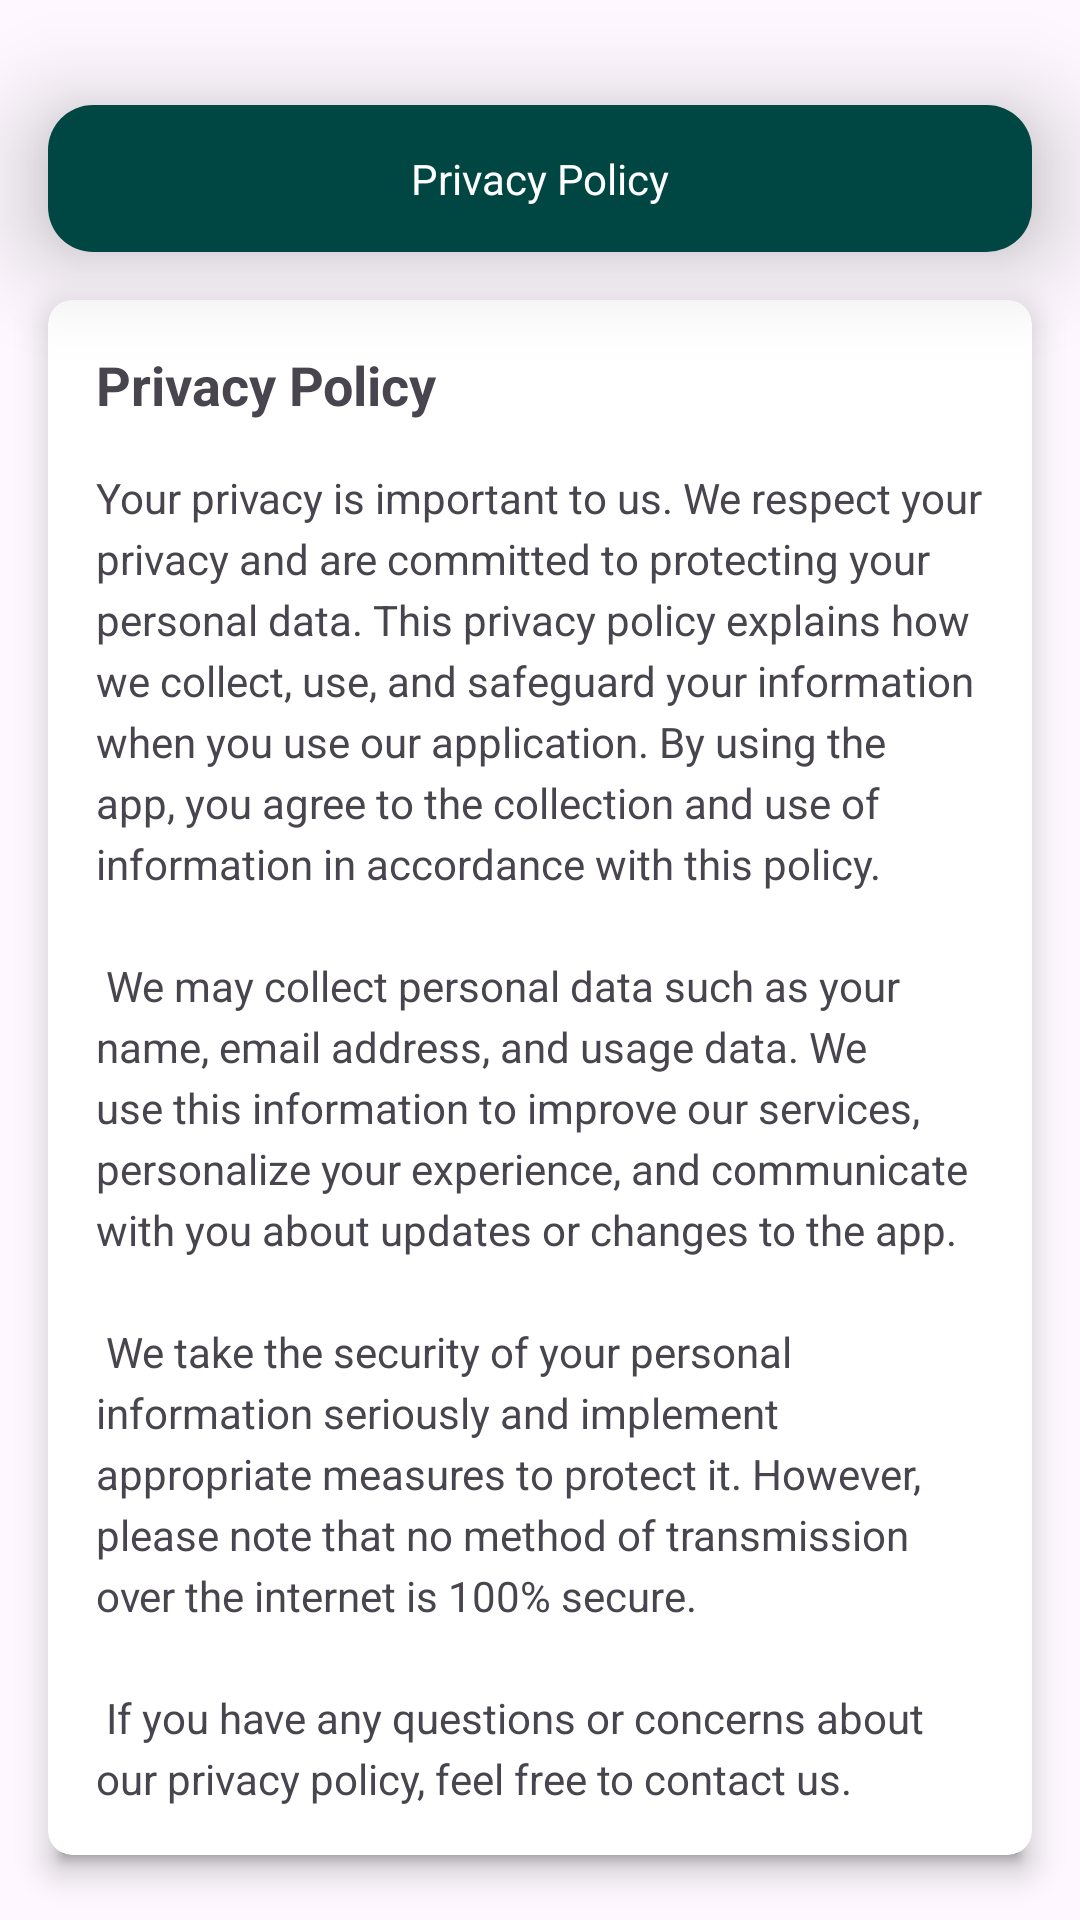

Reconstruct the res/layout file that produces this screen, plus the resources it refers to.
<!-- AndroidManifest.xml: application theme Theme.Quiz_App_Official -->
<!-- res/layout/activity_pages_privacypolicy.xml -->
<?xml version="1.0" encoding="utf-8"?>
<androidx.constraintlayout.widget.ConstraintLayout xmlns:android="http://schemas.android.com/apk/res/android"
    xmlns:app="http://schemas.android.com/apk/res-auto"
    xmlns:tools="http://schemas.android.com/tools"
    android:id="@+id/main"
    android:layout_width="match_parent"
    android:layout_height="match_parent"
    tools:context=".pages_privacypolicy">

    <androidx.cardview.widget.CardView
        android:id="@+id/cardTopTitle"
        android:layout_width="0dp"
        android:layout_height="wrap_content"
        android:layout_marginLeft="16dp"
        android:layout_marginRight="16dp"
        android:layout_marginTop="35dp"
        app:cardCornerRadius="15dp"
        app:cardElevation="20dp"
        android:background="@drawable/custom_edittext"
        app:layout_constraintTop_toTopOf="parent"
        app:layout_constraintStart_toStartOf="parent"
        app:layout_constraintEnd_toEndOf="parent"
        app:layout_constraintHorizontal_bias="0.5">

        <LinearLayout
            android:layout_width="match_parent"
            android:layout_height="wrap_content"
            android:layout_gravity="center_horizontal"
            android:orientation="vertical" >

            <TextView
                android:id="@+id/textView11"
                android:layout_width="match_parent"
                android:layout_height="wrap_content"
                android:padding="15dp"
                android:gravity="center_horizontal"
                android:background="@color/colorPrimaryDark"
                android:textColor="@color/white"
                android:text="Privacy Policy" />

        </LinearLayout>

    </androidx.cardview.widget.CardView>


    <androidx.cardview.widget.CardView
        android:id="@+id/privacyPolicyCard"
        android:layout_width="0dp"
        android:layout_height="wrap_content"
        android:layout_marginTop="100dp"
        android:layout_marginStart="16dp"
        android:layout_marginEnd="16dp"
        android:elevation="4dp"
        app:cardCornerRadius="8dp"
        app:cardElevation="6dp"
        app:layout_constraintTop_toTopOf="parent"
        app:layout_constraintStart_toStartOf="parent"
        app:layout_constraintEnd_toEndOf="parent">

        <LinearLayout
            android:orientation="vertical"
            android:padding="16dp"
            android:layout_width="match_parent"
            android:layout_height="wrap_content">


            <TextView
                android:id="@+id/privacyPolicyTitle"
                android:layout_width="wrap_content"
                android:layout_height="wrap_content"
                android:text="@string/privacy_policy_title"
                android:textSize="18sp"
                android:textStyle="bold"
                android:layout_marginBottom="16dp" />


            <TextView
                android:id="@+id/privacyPolicyContent"
                android:layout_width="match_parent"
                android:layout_height="wrap_content"
                android:text="@string/privacy_policy_content"
                android:textSize="14sp"
                android:lineSpacingExtra="4dp" />

        </LinearLayout>
    </androidx.cardview.widget.CardView>


    
    <Button
        android:id="@+id/buttonBack"
        android:layout_width="match_parent"
        android:layout_height="wrap_content"
        android:layout_margin="16dp"
        android:padding="15dp"
        android:gravity="center"
        android:backgroundTint="@color/colorPrimaryDark"
        android:textColor="@color/white"
        android:text="Back"
        android:elevation="16dp"
        app:layout_constraintBottom_toBottomOf="parent"
        app:layout_constraintEnd_toEndOf="parent"
        app:layout_constraintStart_toStartOf="parent"/>

</androidx.constraintlayout.widget.ConstraintLayout>
<!-- resources referenced by this layout -->
<resources>
  <color name="colorPrimaryDark">#004643</color>
  <color name="white">#FFFFFFFF</color>
  <!-- drawable custom_edittext (drawable) -->
  <?xml version="1.0" encoding="utf-8"?>
  <shape xmlns:android="http://schemas.android.com/apk/res/android"
  android:shape="rectangle">
  <stroke
      android:width="3dp"
      android:color="@color/purple"/>
  <corners
      android:radius="20dp"/>
  </shape>
  <string name="privacy_policy_content">
      Your privacy is important to us. We respect your privacy and are committed to protecting your personal data. This privacy policy explains how we collect, use, and safeguard your information when you use our application. By using the app, you agree to the collection and use of information in accordance with this policy.\n\n
      We may collect personal data such as your name, email address, and usage data. We use this information to improve our services, personalize your experience, and communicate with you about updates or changes to the app.\n\n
      We take the security of your personal information seriously and implement appropriate measures to protect it. However, please note that no method of transmission over the internet is 100% secure.\n\n
      If you have any questions or concerns about our privacy policy, feel free to contact us.
      </string>
  <string name="privacy_policy_title">Privacy Policy</string>
  <style name="Theme.Quiz_App_Official" parent="Base.Theme.Quiz_App_Official" />
  <color name="purple">#8692f7</color>
  <style name="Base.Theme.Quiz_App_Official" parent="Theme.Material3.DayNight.NoActionBar">
          
          
      </style>
</resources>
